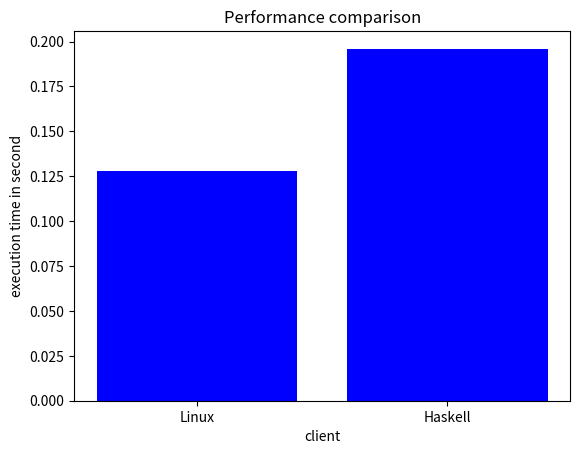

Python code for this plot:
import matplotlib.pyplot as plt

data = {"Linux": 0.128, "Haskell": 0.196}

client = list(data.keys())
time = list(data.values())
plt.bar(client, time,color ='blue')

plt.xlabel("client") 
plt.ylabel("execution time in second") 
plt.title("Performance comparison") 
plt.show() 